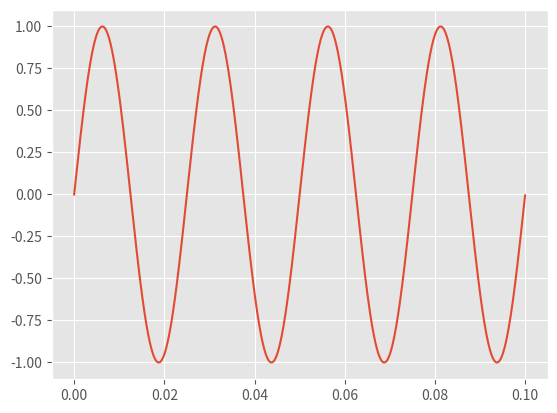

This figure's Python source:
import numpy as np
import matplotlib.pyplot as plt
plt.style.use('ggplot')

class Wave:

    def __init__(self, freq_sample, period, time_sampling, chunk):
        '''
        freq_sample: frequency sample
        period: sample period
        ts: time sampling
        
        '''
        self.freq_sample = freq_sample
        self.period = period
        self.time_sampling = time_sampling
        self.chunk = chunk

    def create_sin_wave(self, magnitude, freq, t_vec):
        omega = 2*np.pi*freq
        return magnitude*np.sin(omega*t_vec)

    
if __name__=="__main__":

    freq_sample = 44100
    period = 1/freq_sample
    time_sampling = 0.1
    chunk = freq_sample*time_sampling
    
    # create a wave object
    wave = Wave(freq_sample, period, time_sampling, chunk)
    t_vec = np.arange(wave.chunk)*wave.period

    sin = wave.create_sin_wave(magnitude=1, freq=40, t_vec=t_vec)
    plt.plot(t_vec,sin)
    plt.show()
    